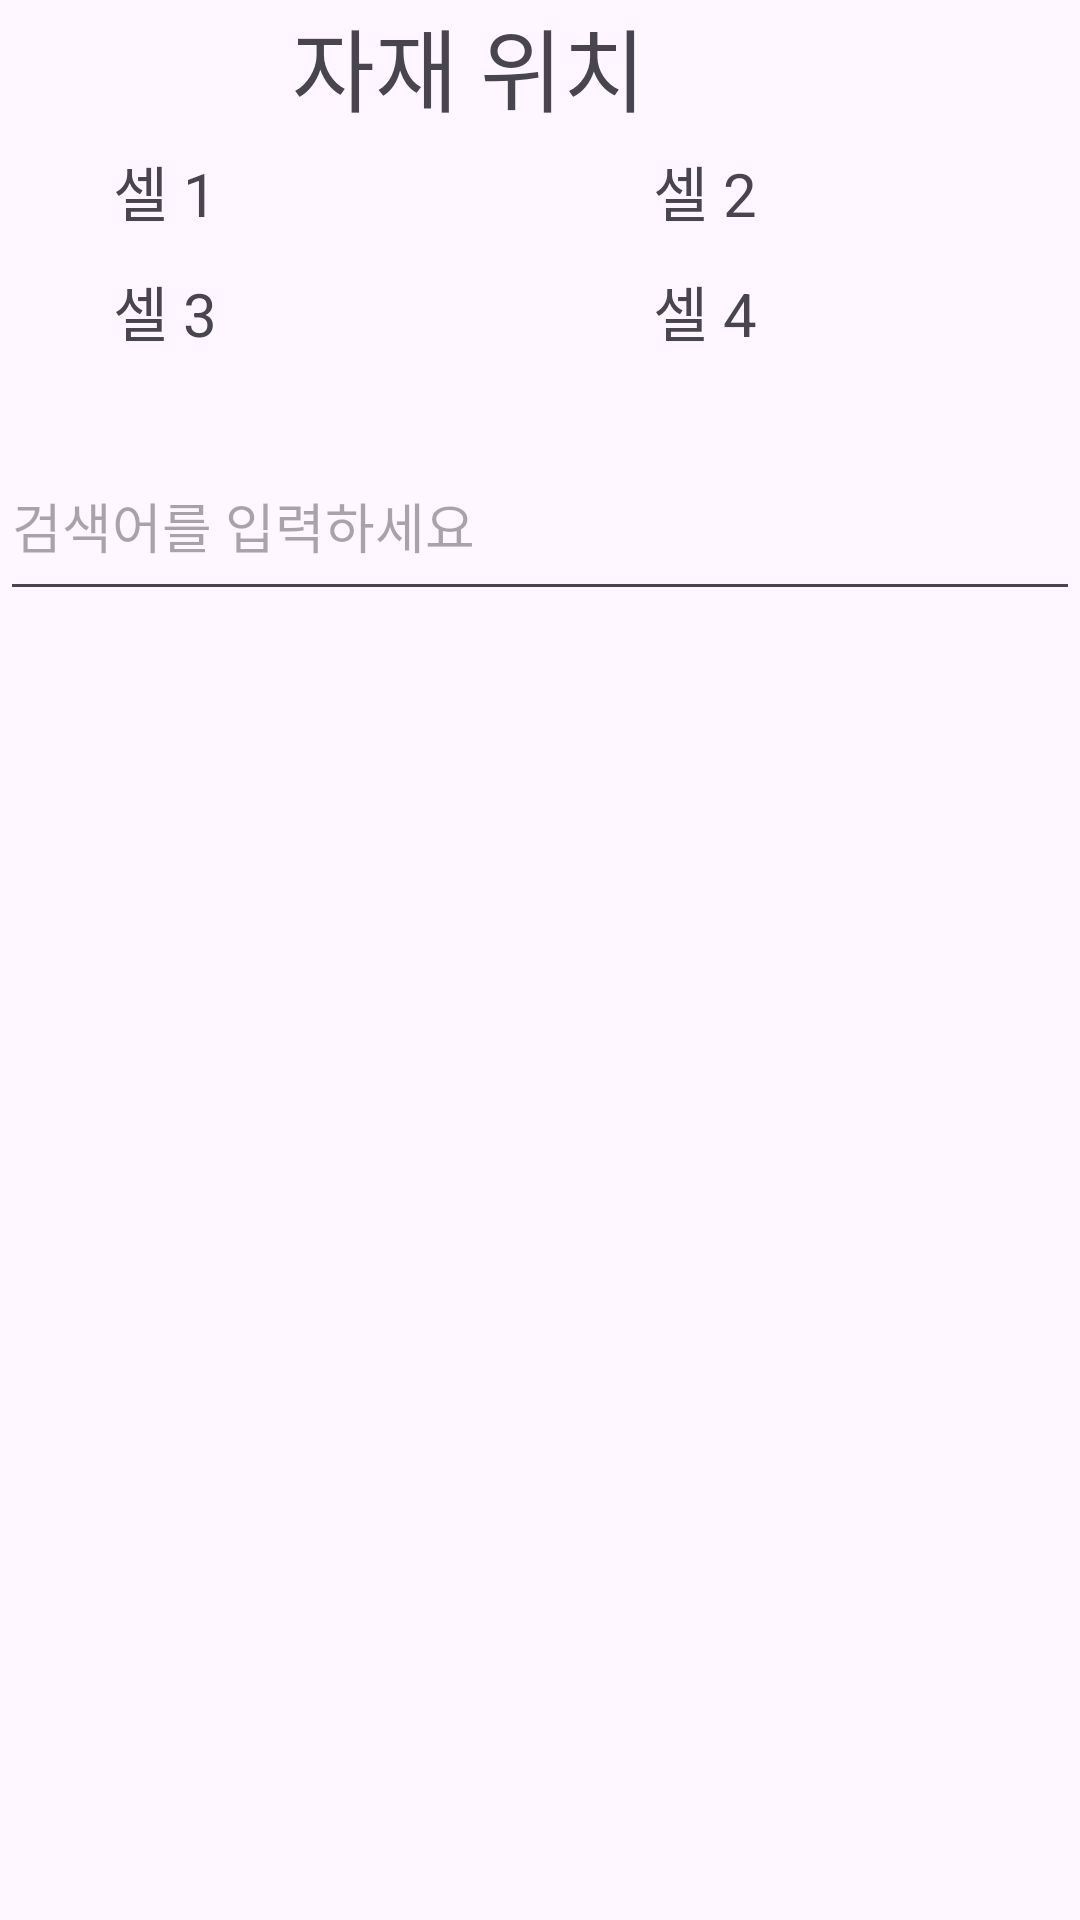

Android layout source for this screen:
<!-- AndroidManifest.xml: application theme Theme.FineVTTT -->
<!-- res/layout/activity_main.xml -->
<?xml version="1.0" encoding="utf-8"?>
<LinearLayout
    xmlns:android="http://schemas.android.com/apk/res/android"
    xmlns:app="http://schemas.android.com/apk/res-auto"
    xmlns:tools="http://schemas android.com/tools"
    android:layout_width="match_parent"
    android:layout_height="match_parent"
    android:orientation="vertical"
    tools:context=".MainActivity">

    

    
    <LinearLayout
        android:layout_width="match_parent"
        android:layout_height="wrap_content"
        android:orientation="horizontal"
        android:gravity="center_vertical">

        
        <TextView
            android:layout_width="0dp"
            android:layout_height="wrap_content"
            android:layout_weight="1"
            android:gravity="center"
            android:text="자재 위치"
            android:textSize="30sp"/>
        

        
        <ImageView
            android:layout_width="47dp"
            android:layout_height="match_parent"
            android:src="@drawable/ic_launcher_foreground" />
    </LinearLayout>

    <LinearLayout
        android:layout_width="match_parent"
        android:layout_height="wrap_content"
        android:orientation="horizontal">

        
        <TextView
            android:layout_width="0dp"
            android:layout_height="match_parent"
            android:layout_weight="1"
            android:gravity="center"
            android:text="셀 1"
            android:textSize="20sp" />

        
        <TextView
            android:layout_width="140dp"
            android:layout_height="40dp"
            android:layout_weight="1"
            android:gravity="center"
            android:text="셀 2"
            android:textSize="20sp" />
    </LinearLayout>

    <LinearLayout
        android:layout_width="match_parent"
        android:layout_height="wrap_content"
        android:orientation="horizontal">

        
        <TextView
            android:layout_width="0dp"
            android:layout_height="match_parent"
            android:layout_weight="1"
            android:gravity="center"
            android:text="셀 3"
            android:textSize="20sp" />

        
        <TextView
            android:layout_width="140dp"
            android:layout_height="40dp"
            android:layout_weight="1"
            android:gravity="center"
            android:text="셀 4"
            android:textSize="20sp" />
    </LinearLayout>

    
    <LinearLayout
        android:layout_marginTop="20dp"
        android:layout_width="match_parent"
        android:layout_height="wrap_content"
        android:orientation="horizontal"
        android:gravity="center_vertical">

        
        <EditText
            android:layout_width="0dp"
            android:layout_height="60dp"
            android:layout_weight="1"
            android:hint="검색어를 입력하세요" />
    </LinearLayout>

    <LinearLayout
        android:layout_width="match_parent"
        android:layout_height="469dp"></LinearLayout>

    
    <Button
        android:layout_width="match_parent"
        android:layout_height="59dp"
        android:text="검색"
        android:id="@+id/search_btn"/>
</LinearLayout>
<!-- resources referenced by this layout -->
<resources>
  <style name="Theme.FineVTTT" parent="Base.Theme.FineVTTT" />
  <style name="Base.Theme.FineVTTT" parent="Theme.Material3.DayNight.NoActionBar">
          
          
      </style>
</resources>
